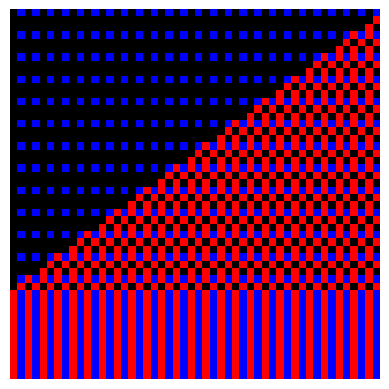

Write Python code to recreate this figure.
import numpy as np
import matplotlib.pyplot as plt
from matplotlib import colors
import matplotlib.animation as animation

def F_2(i,j,k,n):
    if i <= n- np.floor(((k-1)-4*n+5)/2):
        if (i >= ((k-1)+7)/4):
            if (n-j)%2==0:
                return 1
            else:
                return 3
            
        elif (i <= ((k-1)+7-1)/4):
            if (n-j)%2==1:
                if ((i+np.floor((k-1)/2))%3 == 0) :
                    return 3
                if ((i+np.ceil((k-1)/2))%3 == 2) and (i+(3/4*((n-j+1)-2)) >= (k-1)/4):
                    return 1
            elif (n-j)%2 == 0:
                if ((i+np.ceil((k-1)/2))%3 != 2) and (i+(3/4*((n-j+1)-2)) >= (k-1)/4):
                    return 1
                
    elif i > n- np.floor(((k-1)-4*n+5)/2):
        if (i+(n-j+1) > n+np.floor(((k-1)-4*n+5)/2)):
            if (i+(n-j) - np.ceil((k-1)/2))%2 == 0:
                return 1
            

    return 0
    



def cars_func(k):
    cars = np.zeros((n,n))
    for i in range(len(cars)):
        for j in range(len(cars)):
            cars[i,n-j-1] = F_2(i+1,j+1,k,n)
    return cars

n=50
k=10
print(cars_func(6*n-5))
print((cars_func(6*n-6) == 0).all())

cmap = colors.ListedColormap(['k','r','b'])
fig, ax = plt.subplots()
plt.imshow(cars_func(150), cmap=cmap)
plt.axis('off')
plt.savefig('1133_regions_150_b.png',bbox_inches='tight',pad_inches=0, format='png', dpi=1200)
# plt.show()

# max_frame = 6*n-4+1

# frame_matrix = np.zeros((n,n,max_frame), dtype=int)
# for k in range(1,max_frame):
#     print(k)
#     # print(cars_func(k))
#     frame_matrix[:,:,int(k)-1] = cars_func(k).astype(int)
# fig,ax = plt.subplots() 
# cmap = colors.ListedColormap(['w','r','b'])
# print(frame_matrix[:,:,0])
# im = ax.imshow(frame_matrix[:,:,0].astype(int),cmap=cmap)

# plt.show()

# def update(frame):
#     # print(frame)
#     # print(frame_matrix[:,:,frame])
#     im.set_array(frame_matrix[:,:,frame].astype(int))
#     return [im]

# mat_anim = animation.FuncAnimation(fig, update, frames=max_frame-2, blit=True)

# FFwriter = animation.FFMpegWriter(fps=2)
# mat_anim.save(f'videos/wedge_func.mp4', writer = FFwriter, dpi=600)
